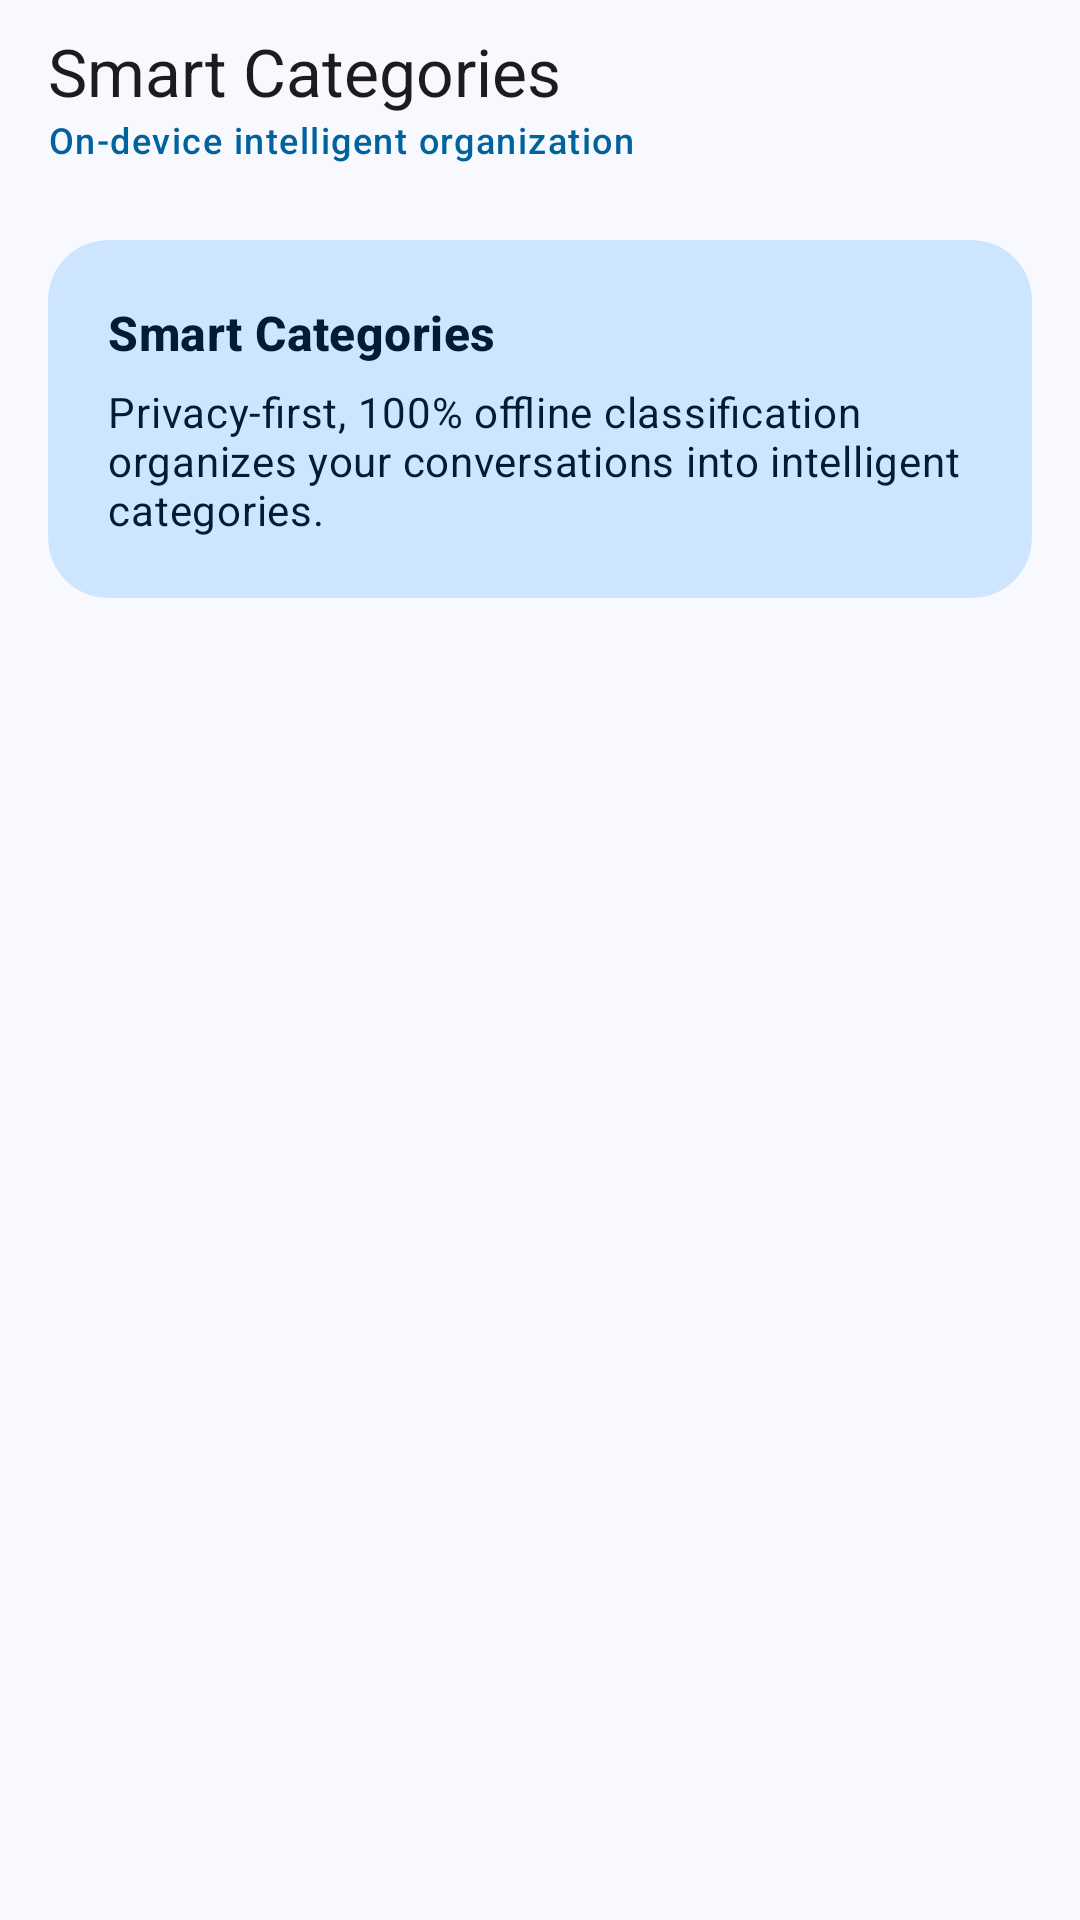

Android layout source for this screen:
<!-- AndroidManifest.xml: application theme Theme.NextGenMessages -->
<!-- res/layout/fragment_categories.xml -->
<?xml version="1.0" encoding="utf-8"?>
<androidx.coordinatorlayout.widget.CoordinatorLayout xmlns:android="http://schemas.android.com/apk/res/android"
    xmlns:app="http://schemas.android.com/apk/res-auto"
    xmlns:tools="http://schemas.android.com/tools"
    android:id="@+id/categories_coordinator"
    android:layout_width="match_parent"
    android:layout_height="match_parent"
    android:background="?android:attr/colorBackground">

    <com.google.android.material.appbar.AppBarLayout
        android:id="@+id/app_bar_layout"
        android:layout_width="match_parent"
        android:layout_height="wrap_content"
        android:background="?attr/colorSurface"
        app:elevation="0dp">

        <com.google.android.material.appbar.MaterialToolbar
            android:id="@+id/toolbar"
            android:layout_width="match_parent"
            android:layout_height="?attr/actionBarSize"
            app:subtitle="@string/categories_subtitle"
            app:subtitleTextAppearance="@style/TextAppearance.Material3.LabelMedium"
            app:subtitleTextColor="?attr/colorPrimary"
            app:title="@string/categories_title"
            app:titleTextAppearance="@style/TextAppearance.Material3.TitleLarge" />

        <com.google.android.material.progressindicator.LinearProgressIndicator
            android:id="@+id/progress_loading"
            android:layout_width="match_parent"
            android:layout_height="wrap_content"
            android:indeterminate="true"
            android:visibility="gone"
            tools:visibility="visible" />

    </com.google.android.material.appbar.AppBarLayout>

    <androidx.core.widget.NestedScrollView
        android:layout_width="match_parent"
        android:layout_height="match_parent"
        android:fillViewport="true"
        app:layout_behavior="@string/appbar_scrolling_view_behavior">

        <LinearLayout
            android:layout_width="match_parent"
            android:layout_height="wrap_content"
            android:orientation="vertical"
            android:paddingBottom="24dp">

            
            <com.google.android.material.card.MaterialCardView
                style="?attr/materialCardViewFilledStyle"
                android:layout_width="match_parent"
                android:layout_height="wrap_content"
                android:layout_marginHorizontal="16dp"
                android:layout_marginTop="16dp"
                android:layout_marginBottom="12dp"
                app:cardBackgroundColor="?attr/colorPrimaryContainer"
                app:cardCornerRadius="20dp"
                app:cardElevation="0dp">

                <LinearLayout
                    android:layout_width="match_parent"
                    android:layout_height="wrap_content"
                    android:orientation="vertical"
                    android:padding="20dp">

                    <TextView
                        android:layout_width="wrap_content"
                        android:layout_height="wrap_content"
                        android:text="@string/categories_title"
                        android:textAppearance="@style/TextAppearance.Material3.TitleMedium"
                        android:textColor="?attr/colorOnPrimaryContainer"
                        android:textStyle="bold" />

                    <TextView
                        android:layout_width="match_parent"
                        android:layout_height="wrap_content"
                        android:layout_marginTop="6dp"
                        android:text="@string/categories_description"
                        android:textAppearance="@style/TextAppearance.Material3.BodyMedium"
                        android:textColor="?attr/colorOnPrimaryContainer" />
                </LinearLayout>
            </com.google.android.material.card.MaterialCardView>

            <androidx.recyclerview.widget.RecyclerView
                android:id="@+id/rv_categories"
                android:layout_width="match_parent"
                android:layout_height="wrap_content"
                android:nestedScrollingEnabled="false"
                tools:itemCount="5"
                tools:listitem="@layout/item_category_card" />

        </LinearLayout>
    </androidx.core.widget.NestedScrollView>

</androidx.coordinatorlayout.widget.CoordinatorLayout>
<!-- res/layout/item_category_card.xml (included above) -->
<?xml version="1.0" encoding="utf-8"?>
<com.google.android.material.card.MaterialCardView xmlns:android="http://schemas.android.com/apk/res/android"
    xmlns:app="http://schemas.android.com/apk/res-auto"
    xmlns:tools="http://schemas.android.com/tools"
    android:id="@+id/card_category"
    style="?attr/materialCardViewFilledStyle"
    android:layout_width="match_parent"
    android:layout_height="wrap_content"
    android:layout_marginHorizontal="16dp"
    android:layout_marginVertical="6dp"
    android:clickable="true"
    android:focusable="true"
    android:foreground="?attr/selectableItemBackground"
    app:cardBackgroundColor="?attr/colorSurfaceContainer"
    app:cardCornerRadius="20dp"
    app:cardElevation="0dp"
    app:strokeColor="?attr/colorOutlineVariant"
    app:strokeWidth="1dp">

    <androidx.constraintlayout.widget.ConstraintLayout
        android:layout_width="match_parent"
        android:layout_height="wrap_content"
        android:padding="16dp">

        <FrameLayout
            android:id="@+id/layout_icon_container"
            android:layout_width="48dp"
            android:layout_height="48dp"
            android:background="@drawable/bg_icon_container"
            app:layout_constraintBottom_toBottomOf="parent"
            app:layout_constraintStart_toStartOf="parent"
            app:layout_constraintTop_toTopOf="parent">

            <ImageView
                android:id="@+id/iv_category_icon"
                android:layout_width="24dp"
                android:layout_height="24dp"
                android:layout_gravity="center"
                android:contentDescription="@null"
                app:tint="?attr/colorOnPrimaryContainer"
                tools:src="@drawable/ic_category_personal" />
        </FrameLayout>

        <TextView
            android:id="@+id/tv_category_title"
            android:layout_width="0dp"
            android:layout_height="wrap_content"
            android:layout_marginStart="16dp"
            android:layout_marginEnd="8dp"
            android:textAppearance="@style/TextAppearance.Material3.TitleMedium"
            android:textColor="?attr/colorOnSurface"
            android:textStyle="bold"
            app:layout_constraintBottom_toTopOf="@id/tv_category_desc"
            app:layout_constraintEnd_toStartOf="@id/layout_badge_container"
            app:layout_constraintStart_toEndOf="@id/layout_icon_container"
            app:layout_constraintTop_toTopOf="parent"
            tools:text="Personal" />

        <TextView
            android:id="@+id/tv_category_desc"
            android:layout_width="0dp"
            android:layout_height="wrap_content"
            android:layout_marginStart="16dp"
            android:layout_marginTop="2dp"
            android:layout_marginEnd="8dp"
            android:textAppearance="@style/TextAppearance.Material3.BodySmall"
            android:textColor="?attr/colorOnSurfaceVariant"
            app:layout_constraintBottom_toBottomOf="parent"
            app:layout_constraintEnd_toStartOf="@id/layout_badge_container"
            app:layout_constraintStart_toEndOf="@id/layout_icon_container"
            app:layout_constraintTop_toBottomOf="@id/tv_category_title"
            tools:text="Family, friends, and direct contacts" />

        <LinearLayout
            android:id="@+id/layout_badge_container"
            android:layout_width="wrap_content"
            android:layout_height="wrap_content"
            android:gravity="center_vertical"
            android:orientation="horizontal"
            app:layout_constraintBottom_toBottomOf="parent"
            app:layout_constraintEnd_toEndOf="parent"
            app:layout_constraintTop_toTopOf="parent">

            <TextView
                android:id="@+id/tv_category_badge"
                android:layout_width="wrap_content"
                android:layout_height="wrap_content"
                android:background="@drawable/bg_badge_tonal"
                android:textAppearance="@style/TextAppearance.Material3.LabelSmall"
                android:textColor="?attr/colorOnSurfaceVariant"
                tools:text="12 unread" />

            <ImageView
                android:id="@+id/btn_category_options"
                android:layout_width="32dp"
                android:layout_height="32dp"
                android:layout_marginStart="4dp"
                android:background="?attr/selectableItemBackgroundBorderless"
                android:clickable="true"
                android:contentDescription="@string/action_more_options"
                android:focusable="true"
                android:padding="4dp"
                android:src="@drawable/ic_more_vert"
                android:visibility="gone"
                app:tint="?attr/colorOnSurfaceVariant"
                tools:visibility="visible" />
        </LinearLayout>

    </androidx.constraintlayout.widget.ConstraintLayout>

</com.google.android.material.card.MaterialCardView>
<!-- resources referenced by this layout -->
<resources>
  <!-- drawable bg_badge_tonal (drawable) -->
  <?xml version="1.0" encoding="utf-8"?>
  <shape xmlns:android="http://schemas.android.com/apk/res/android"
      android:shape="rectangle">
      <corners android:radius="8dp" />
      <solid android:color="?attr/colorSurfaceVariant" />
      <padding
          android:left="8dp"
          android:top="4dp"
          android:right="8dp"
          android:bottom="4dp" />
  </shape>
  <!-- drawable ic_category_personal (drawable) -->
  <?xml version="1.0" encoding="utf-8"?>
  <vector xmlns:android="http://schemas.android.com/apk/res/android"
      android:width="24dp"
      android:height="24dp"
      android:viewportWidth="24"
      android:viewportHeight="24">
      <path
          android:fillColor="?attr/colorControlNormal"
          android:pathData="M12,12c2.21,0 4,-1.79 4,-4s-1.79,-4 -4,-4 -4,1.79 -4,4 1.79,4 4,4zm0,2c-2.67,0 -8,1.34 -8,4v2h16v-2c0,-2.66 -5.33,-4 -8,-4z" />
  </vector>
  <!-- drawable ic_more_vert (drawable) -->
  <?xml version="1.0" encoding="utf-8"?>
  <vector xmlns:android="http://schemas.android.com/apk/res/android"
      android:width="24dp"
      android:height="24dp"
      android:viewportWidth="24"
      android:viewportHeight="24">
      <path
          android:fillColor="?attr/colorControlNormal"
          android:pathData="M12,8c1.1,0 2,-0.9 2,-2s-0.9,-2 -2,-2 -2,0.9 -2,2 0.9,2 2,2zm0,2c-1.1,0 -2,0.9 -2,2s0.9,2 2,2 2,-0.9 2,-2 -0.9,-2 -2,-2zm0,6c-1.1,0 -2,0.9 -2,2s0.9,2 2,2 2,-0.9 2,-2 -0.9,-2 -2,-2z" />
  </vector>
  <string name="action_more_options">More options</string>
  <string name="categories_description">Privacy-first, 100% offline classification organizes your conversations into intelligent categories.</string>
  <string name="categories_subtitle">On-device intelligent organization</string>
  <string name="categories_title">Smart Categories</string>
  <color name="md_theme_light_primary">#00639C</color>
  <color name="md_theme_light_onPrimary">#FFFFFF</color>
  <color name="md_theme_light_primaryContainer">#CEE5FF</color>
  <color name="md_theme_light_onPrimaryContainer">#001D33</color>
  <color name="md_theme_light_secondary">#51606F</color>
  <color name="md_theme_light_onSecondary">#FFFFFF</color>
  <color name="md_theme_light_secondaryContainer">#D5E4F7</color>
  <color name="md_theme_light_onSecondaryContainer">#0E1D2A</color>
  <color name="md_theme_light_tertiary">#695779</color>
  <color name="md_theme_light_onTertiary">#FFFFFF</color>
  <color name="md_theme_light_tertiaryContainer">#F1DAFF</color>
  <color name="md_theme_light_onTertiaryContainer">#241532</color>
  <color name="md_theme_light_error">#BA1A1A</color>
  <color name="md_theme_light_onError">#FFFFFF</color>
  <color name="md_theme_light_errorContainer">#FFDAD6</color>
  <color name="md_theme_light_onErrorContainer">#410002</color>
  <color name="md_theme_light_background">#F8F9FF</color>
  <color name="md_theme_light_onBackground">#191C20</color>
  <color name="md_theme_light_surface">#F8F9FF</color>
  <color name="md_theme_light_onSurface">#191C20</color>
  <color name="md_theme_light_surfaceVariant">#DEE3EB</color>
  <color name="md_theme_light_onSurfaceVariant">#42474E</color>
  <color name="md_theme_light_outline">#72777F</color>
  <color name="md_theme_light_outlineVariant">#C2C7CF</color>
</resources>
